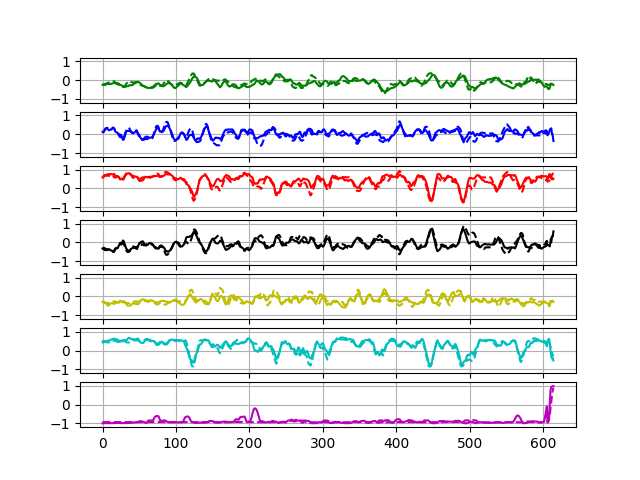

The table this chart was drawn from, first rows:
0.025661735	0.9903032	0.9989565	-0.9974145	-0.7731566	0.9499338	-0.99987656
-0.2568	-0.0978	0.1833	0.2209	-0.2913	-0.3779	-0.992
0.1222	0.1369	0.2574	-0.1751	-0.1439	-0.09714	-0.9781
-0.2453	-0.1043	0.9536	-0.6918	-0.5285	0.9563	-0.9895
-0.3682	-0.4329	0.8992	-0.304	-0.4359	0.8475	-0.9972
-0.5187	-0.5385	-0.08717	0.47	0.1963	0.2025	-0.9984
-0.3269	0.5013	0.4787	-0.4079	0.1656	0.2504	-0.9985
-0.4113	0.5547	0.9292	-0.7314	-0.5703	0.8729	-0.9917
-0.1197	0.7212	0.9585	-0.7884	-0.6367	0.7032	-0.9654
-0.09027	0.4141	0.7659	-0.3094	-0.6078	0.1251	-0.9413
-0.03859	0.5945	0.7671	-0.5517	-0.4395	0.1943	-0.9677
-0.06555	0.4984	0.8476	-0.5595	-0.5545	0.5292	-0.9847
-0.2572	-0.1797	0.7397	-0.2308	-0.4433	0.7054	-0.9943
-0.2545	-0.5098	0.4081	0.2409	-0.3662	0.6313	-0.9906
-0.3605	0.08998	0.6143	-0.172	-0.2962	0.5264	-0.9845
-0.3444	0.2888	0.936	-0.6575	-0.5846	0.8282	-0.9674
-0.2913	0.4782	0.9179	-0.6745	-0.2796	0.6473	-0.9889
-0.03419	0.6456	0.8048	-0.5931	-0.2709	0.266	-0.9906
-0.05045	0.6276	0.7807	-0.6827	-0.2243	0.4484	-0.9902
0.05169	0.5777	0.8627	-0.7021	-0.4389	0.6982	-0.9898
-0.1344	0.09582	0.596	-0.3652	-0.358	0.7566	-0.9912
-0.1677	0.0203	0.3881	-0.1174	-0.3807	0.6507	-0.9879
-0.2899	-0.08183	0.8015	-0.3179	-0.6019	0.7987	-0.9603
-0.2061	0.007914	0.9043	-0.5018	-0.6101	0.8355	-0.9473
-0.4373	-0.4374	0.343	0.2921	0.06241	0.1085	-0.9617
-0.1732	0.1043	0.4376	-0.1778	0.2019	0.3339	-0.9736
-0.1543	0.5388	0.8801	-0.6877	-0.2438	0.6371	-0.9772
-0.1503	0.4998	0.903	-0.6459	-0.5631	0.6174	-0.9788
-0.2828	-0.3927	0.4558	0.08072	-0.2983	0.4838	-0.986
-0.2073	-0.6226	0.07997	0.423	-0.3871	0.4989	-0.9745
-0.3627	-0.5771	0.2039	0.446	-0.2392	0.4031	-0.9828
-0.3287	-0.3781	0.4313	0.1166	-0.2287	0.6419	-0.9824
-0.3763	-0.004663	0.6205	-0.1617	-0.13	0.5676	-0.9933
-0.3689	-0.2192	0.5387	0.03433	-0.3028	0.5	-0.9911
-0.3826	-0.1286	0.585	0.02836	-0.3151	0.2692	-0.9742
-0.3303	-0.1062	0.7377	-0.1428	-0.4719	0.516	-0.9523
-0.4949	-0.1524	0.8263	-0.3491	-0.3808	0.721	-0.9927
-0.3103	0.3872	0.8538	-0.5784	-0.4741	0.7337	-0.9911
-0.2309	0.6005	0.8125	-0.6381	-0.4448	0.5834	-0.9868
-0.165	0.6577	0.8471	-0.6433	-0.6133	0.5257	-0.9605
-0.3454	0.2827	0.8178	-0.5495	-0.5259	0.6501	-0.9743
-0.3559	-0.03965	0.876	-0.4899	-0.5911	0.8445	-0.9826
-0.3339	-0.2632	0.6625	-0.09845	-0.4051	0.7159	-0.9856
-0.1256	-0.009556	0.6135	-0.2055	-0.4834	0.6649	-0.9471
-0.2667	0.1445	0.7266	-0.375	-0.3709	0.6029	-0.9575
-0.3285	-0.1558	0.6389	-0.1246	-0.4082	0.5912	-0.9251
-0.2463	0.1935	0.5364	-0.1952	-0.132	0.2763	-0.9472
-0.1191	0.4814	0.7163	-0.5223	-0.2762	0.5285	-0.9512
-0.2355	0.2545	0.6377	-0.409	-0.3367	0.6109	-0.9686
-0.1558	-0.09633	0.6438	-0.2555	-0.4774	0.7873	-0.9641
-0.0172	-0.194	0.5789	-0.1482	-0.5439	0.7912	-0.9533
0.01116	0.271	0.6611	-0.3518	-0.5788	0.5809	-0.8909
-0.09339	0.3953	0.5309	-0.4153	-0.3524	0.5184	-0.8995
-0.04421	0.3322	0.5583	-0.4018	-0.2665	0.5826	-0.9223
-0.06637	-0.07434	0.6152	-0.2617	-0.3839	0.7065	-0.9389
-0.1738	-0.5194	0.2995	0.2537	-0.3936	0.561	-0.9087
-0.2833	-0.5744	-0.04639	0.4937	-0.1187	0.1373	-0.8826
-0.3061	-0.5788	0.02255	0.4388	-0.06757	0.1708	-0.7063
-0.3181	-0.3624	0.5033	0.1216	-0.02903	0.279	-0.8613
-0.2954	-0.1952	0.6863	-0.1106	-0.1482	0.4487	-0.9173
-0.3461	-0.09375	0.6587	-0.213	-0.0134	0.4309	-0.9818
... 7,319 more rows
